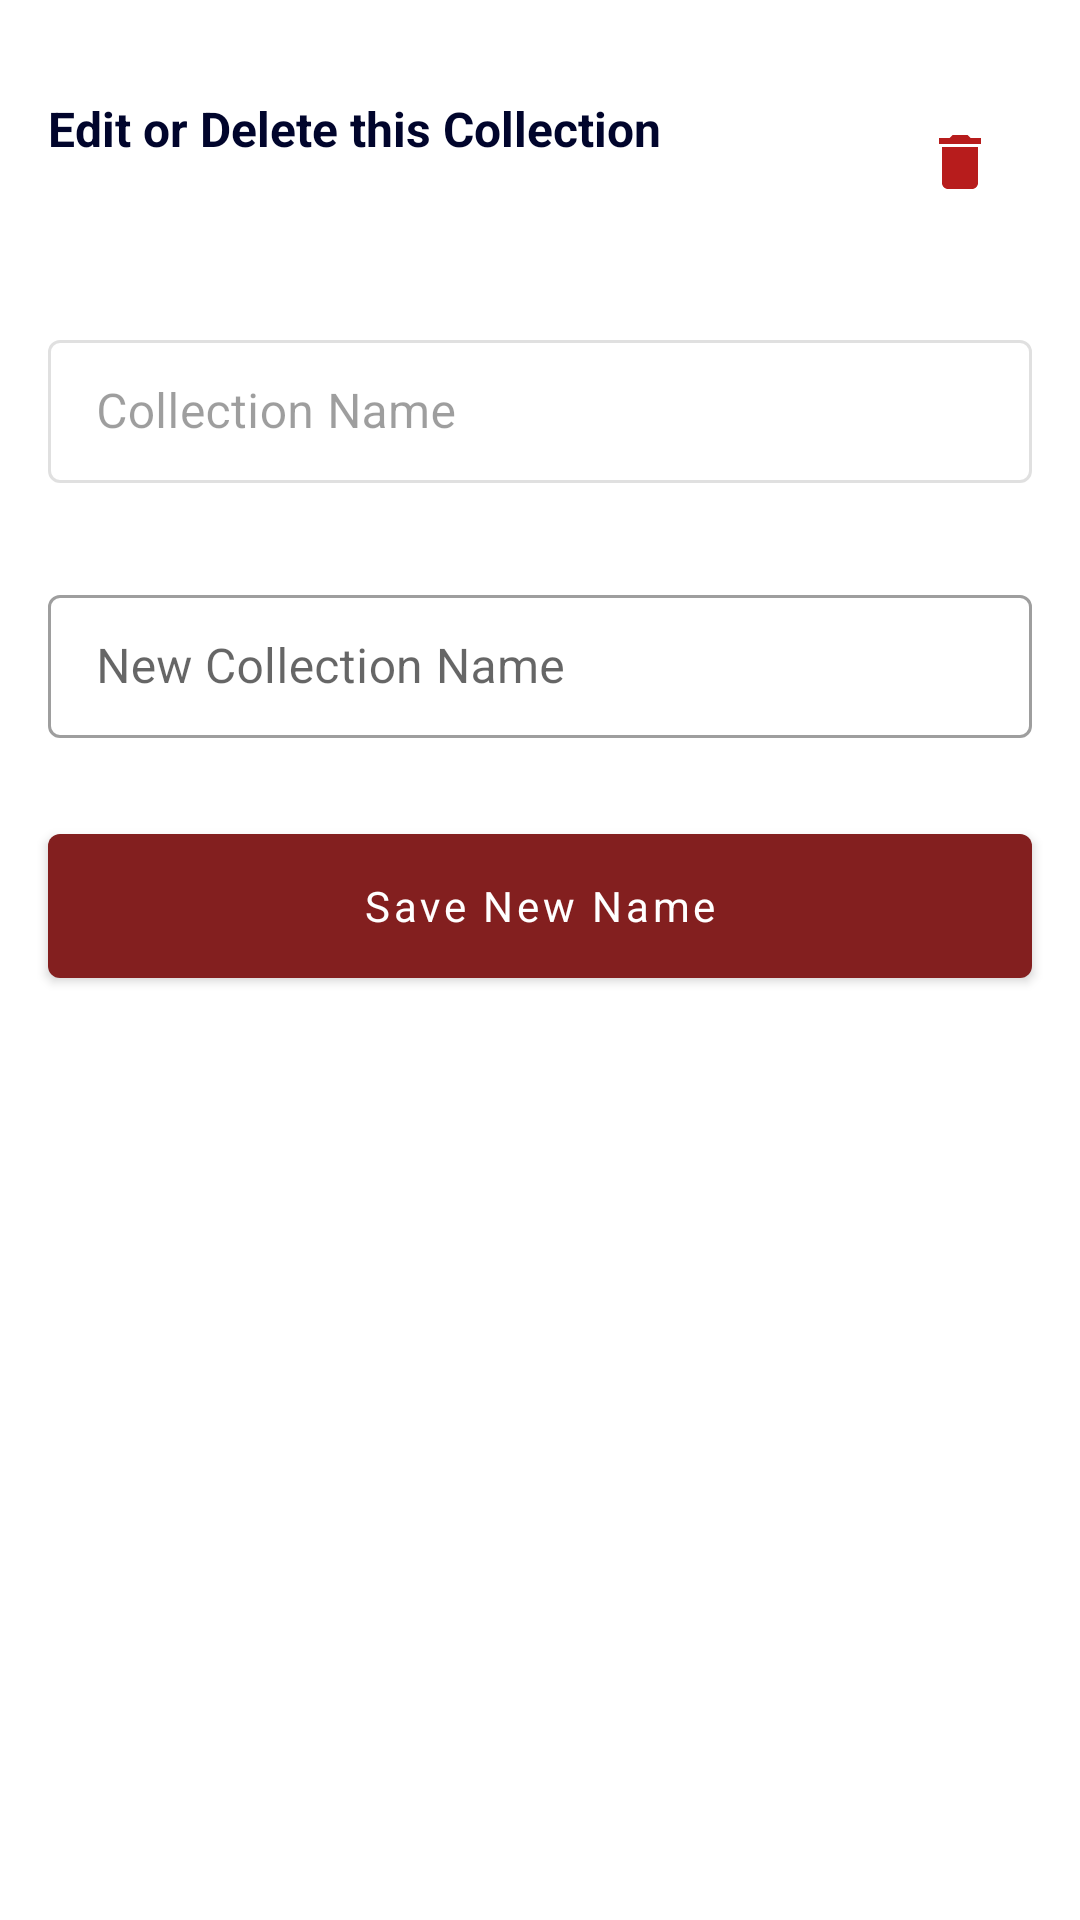

The Android layout XML behind this screen, and the referenced resources:
<!-- AndroidManifest.xml: application theme AppTheme -->
<!-- res/layout/edit_collection.xml -->
<?xml version="1.0" encoding="utf-8"?>
<LinearLayout xmlns:android="http://schemas.android.com/apk/res/android"
    xmlns:tools="http://schemas.android.com/tools"
    android:layout_width="match_parent"
    android:layout_height="wrap_content"
    android:orientation="vertical">

    <LinearLayout
        android:layout_width="match_parent"
        android:layout_height="wrap_content"
        android:layout_marginHorizontal="16dp"
        android:layout_marginTop="32dp"
        android:orientation="horizontal">

        <TextView
            android:layout_width="0dp"
            android:layout_height="wrap_content"
            android:layout_weight="1"
            android:text="Edit or Delete this Collection"
            android:textSize="16sp"
            android:textStyle="bold" />

        <androidx.appcompat.widget.AppCompatImageButton
            android:id="@+id/delete"
            android:layout_width="wrap_content"
            android:layout_height="wrap_content"
            android:backgroundTint="#00ffffff"
            android:src="@drawable/ic_delete_black_24dp"
            android:tint="@color/youtube_red_color" />
    </LinearLayout>

    <com.google.android.material.textfield.TextInputLayout
        style="@style/Widget.MaterialComponents.TextInputLayout.OutlinedBox.Dense"
        android:layout_width="match_parent"
        android:layout_height="wrap_content"
        android:layout_marginHorizontal="16dp"
        android:layout_marginTop="32dp"
        android:enabled="false"
        android:hint="Collection Name">

        <com.google.android.material.textfield.TextInputEditText
            android:id="@+id/collection_name"
            android:layout_width="match_parent"
            android:layout_height="wrap_content"
            tools:text="Computer Algorithms" />
    </com.google.android.material.textfield.TextInputLayout>

    <com.google.android.material.textfield.TextInputLayout
        style="@style/Widget.MaterialComponents.TextInputLayout.OutlinedBox.Dense"
        android:layout_width="match_parent"
        android:layout_height="wrap_content"
        android:layout_marginHorizontal="16dp"
        android:layout_marginTop="32dp"
        android:hint="New Collection Name">

        <com.google.android.material.textfield.TextInputEditText
            android:id="@+id/new_collection_name"
            android:layout_width="match_parent"
            android:layout_height="wrap_content"
            android:inputType="textCapWords"
            tools:text="Computer Algorithms" />
    </com.google.android.material.textfield.TextInputLayout>

    <com.google.android.material.button.MaterialButton
        android:id="@+id/save"
        android:layout_width="match_parent"
        android:layout_height="wrap_content"
        android:layout_marginHorizontal="16dp"
        android:textAllCaps="false"
        android:layout_marginTop="32dp"
        android:layout_marginBottom="16dp"
        android:insetTop="0dp"
        android:insetBottom="0dp"
        android:text="Save New Name" />


</LinearLayout>
<!-- resources referenced by this layout -->
<resources>
  <color name="youtube_red_color">#B71C1C</color>
  <!-- drawable ic_delete_black_24dp (drawable) -->
  <vector xmlns:android="http://schemas.android.com/apk/res/android"
      android:width="24dp"
      android:height="24dp"
      android:viewportWidth="24.0"
      android:viewportHeight="24.0">
      <path
          android:fillColor="@color/textColor"
          android:pathData="M6,19c0,1.1 0.9,2 2,2h8c1.1,0 2,-0.9 2,-2V7H6v12zM19,4h-3.5l-1,-1h-5l-1,1H5v2h14V4z" />
  </vector>
  <style name="AppTheme" parent="Theme.MaterialComponents.Light.NoActionBar">
          <item name="colorPrimary">@color/colorPrimary</item>
          <item name="colorPrimaryDark">@color/colorPrimary</item>
          <item name="android:textColor">@color/textColor</item>
          <item name="appBarLayoutStyle">@style/Widget.MaterialComponents.AppBarLayout.Surface</item>
          <item name="colorAccent">@color/colorAccent</item>
          <item name="android:statusBarColor">@android:color/white</item>
          <item name="android:windowLightStatusBar" tools:targetApi="m">true</item>
          <item name="fontFamily">@font/montserrat</item>
      </style>
  <color name="textColor">#01052C</color>
  <color name="colorPrimary">#831F1F</color>
  <color name="colorAccent">#00ACC1</color>
</resources>
